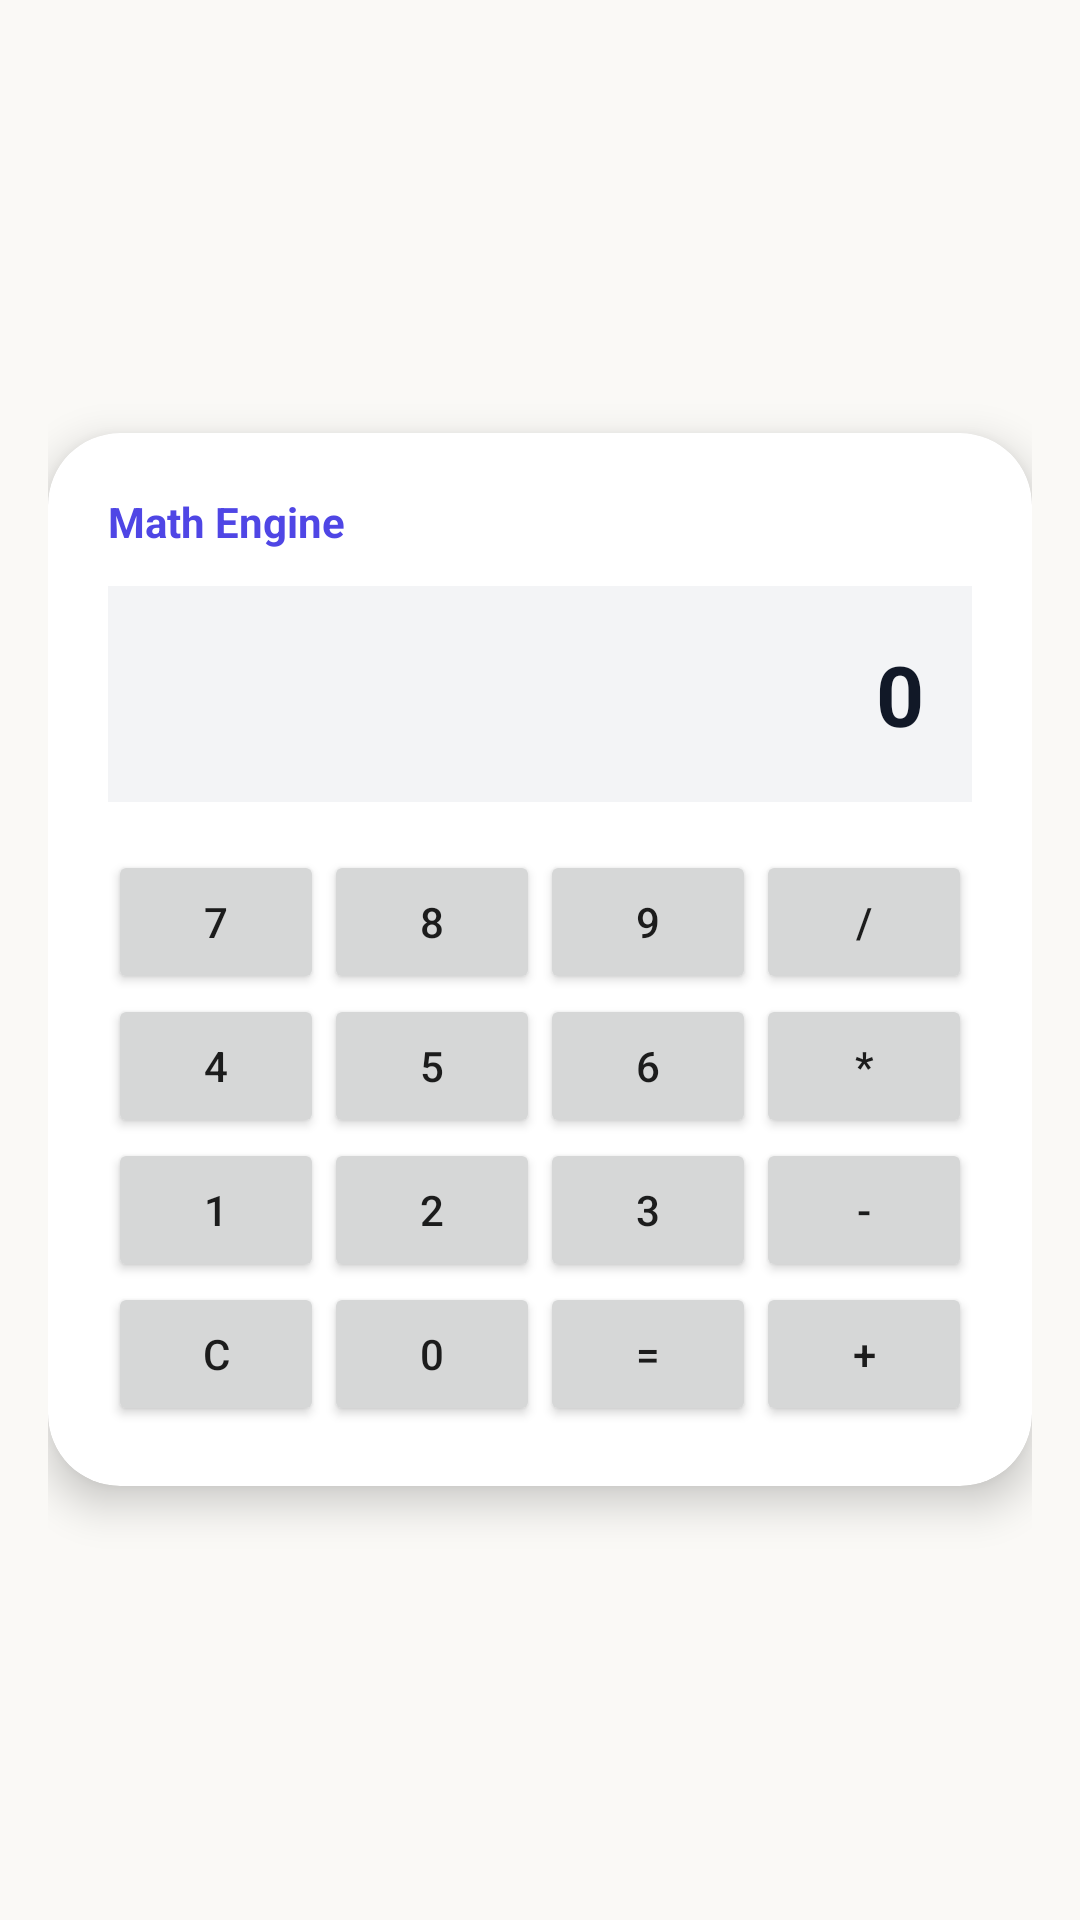

Reconstruct the res/layout file that produces this screen, plus the resources it refers to.
<!-- AndroidManifest.xml: application theme AppTheme -->
<!-- res/layout/fragment_tools.xml -->
<?xml version="1.0" encoding="utf-8"?>
<LinearLayout xmlns:android="http://schemas.android.com/apk/res/android"
    xmlns:app="http://schemas.android.com/apk/res-auto"
    android:layout_width="match_parent"
    android:layout_height="match_parent"
    android:orientation="vertical"
    android:padding="16dp"
    android:background="#FAF9F6"
    android:gravity="center">

    <android.support.v7.widget.CardView
        android:layout_width="match_parent"
        android:layout_height="wrap_content"
        app:cardCornerRadius="24dp"
        app:cardElevation="8dp"
        app:cardBackgroundColor="#FFFFFF">

        <LinearLayout
            android:layout_width="match_parent"
            android:layout_height="wrap_content"
            android:orientation="vertical"
            android:padding="20dp">

            <TextView
                android:layout_width="wrap_content"
                android:layout_height="wrap_content"
                android:text="Math Engine"
                android:textColor="#4F46E5"
                android:textStyle="bold"
                android:textSize="14sp"
                android:layout_marginBottom="12dp"/>

            
            <TextView
                android:id="@+id/tv_calc_display"
                android:layout_width="match_parent"
                android:layout_height="72dp"
                android:background="#F3F4F6"
                android:text="0"
                android:textColor="#111827"
                android:textSize="28sp"
                android:gravity="right|center_vertical"
                android:paddingLeft="16dp"
                android:paddingRight="16dp"
                android:textStyle="bold"
                android:layout_marginBottom="16dp"/>

            
            <GridLayout
                android:layout_width="match_parent"
                android:layout_height="wrap_content"
                android:columnCount="4"
                android:rowCount="4"
                android:alignmentMode="alignBounds">

                <Button android:id="@+id/btn_7" android:text="7" android:layout_width="0dp" android:layout_height="wrap_content" android:layout_columnWeight="1" />
                <Button android:id="@+id/btn_8" android:text="8" android:layout_width="0dp" android:layout_height="wrap_content" android:layout_columnWeight="1" />
                <Button android:id="@+id/btn_9" android:text="9" android:layout_width="0dp" android:layout_height="wrap_content" android:layout_columnWeight="1" />
                <Button android:id="@+id/btn_div" android:text="/" android:layout_width="0dp" android:layout_height="wrap_content" android:layout_columnWeight="1" />

                <Button android:id="@+id/btn_4" android:text="4" android:layout_width="0dp" android:layout_height="wrap_content" android:layout_columnWeight="1" />
                <Button android:id="@+id/btn_5" android:text="5" android:layout_width="0dp" android:layout_height="wrap_content" android:layout_columnWeight="1" />
                <Button android:id="@+id/btn_6" android:text="6" android:layout_width="0dp" android:layout_height="wrap_content" android:layout_columnWeight="1" />
                <Button android:id="@+id/btn_mul" android:text="*" android:layout_width="0dp" android:layout_height="wrap_content" android:layout_columnWeight="1" />

                <Button android:id="@+id/btn_1" android:text="1" android:layout_width="0dp" android:layout_height="wrap_content" android:layout_columnWeight="1" />
                <Button android:id="@+id/btn_2" android:text="2" android:layout_width="0dp" android:layout_height="wrap_content" android:layout_columnWeight="1" />
                <Button android:id="@+id/btn_3" android:text="3" android:layout_width="0dp" android:layout_height="wrap_content" android:layout_columnWeight="1" />
                <Button android:id="@+id/btn_sub" android:text="-" android:layout_width="0dp" android:layout_height="wrap_content" android:layout_columnWeight="1" />

                <Button android:id="@+id/btn_clear" android:text="C" android:layout_width="0dp" android:layout_height="wrap_content" android:layout_columnWeight="1" />
                <Button android:id="@+id/btn_0" android:text="0" android:layout_width="0dp" android:layout_height="wrap_content" android:layout_columnWeight="1" />
                <Button android:id="@+id/btn_equals" android:text="=" android:layout_width="0dp" android:layout_height="wrap_content" android:layout_columnWeight="1" />
                <Button android:id="@+id/btn_add" android:text="+" android:layout_width="0dp" android:layout_height="wrap_content" android:layout_columnWeight="1" />
            </GridLayout>
        </LinearLayout>
    </android.support.v7.widget.CardView>
</LinearLayout>
<!-- resources referenced by this layout -->
<resources>
  <style name="AppTheme" parent="Theme.AppCompat.Light.NoActionBar">
          
          <item name="colorPrimary">#4F46E5</item>
          <item name="colorPrimaryDark">#4338CA</item>
          <item name="colorAccent">#6366F1</item>
      </style>
</resources>
